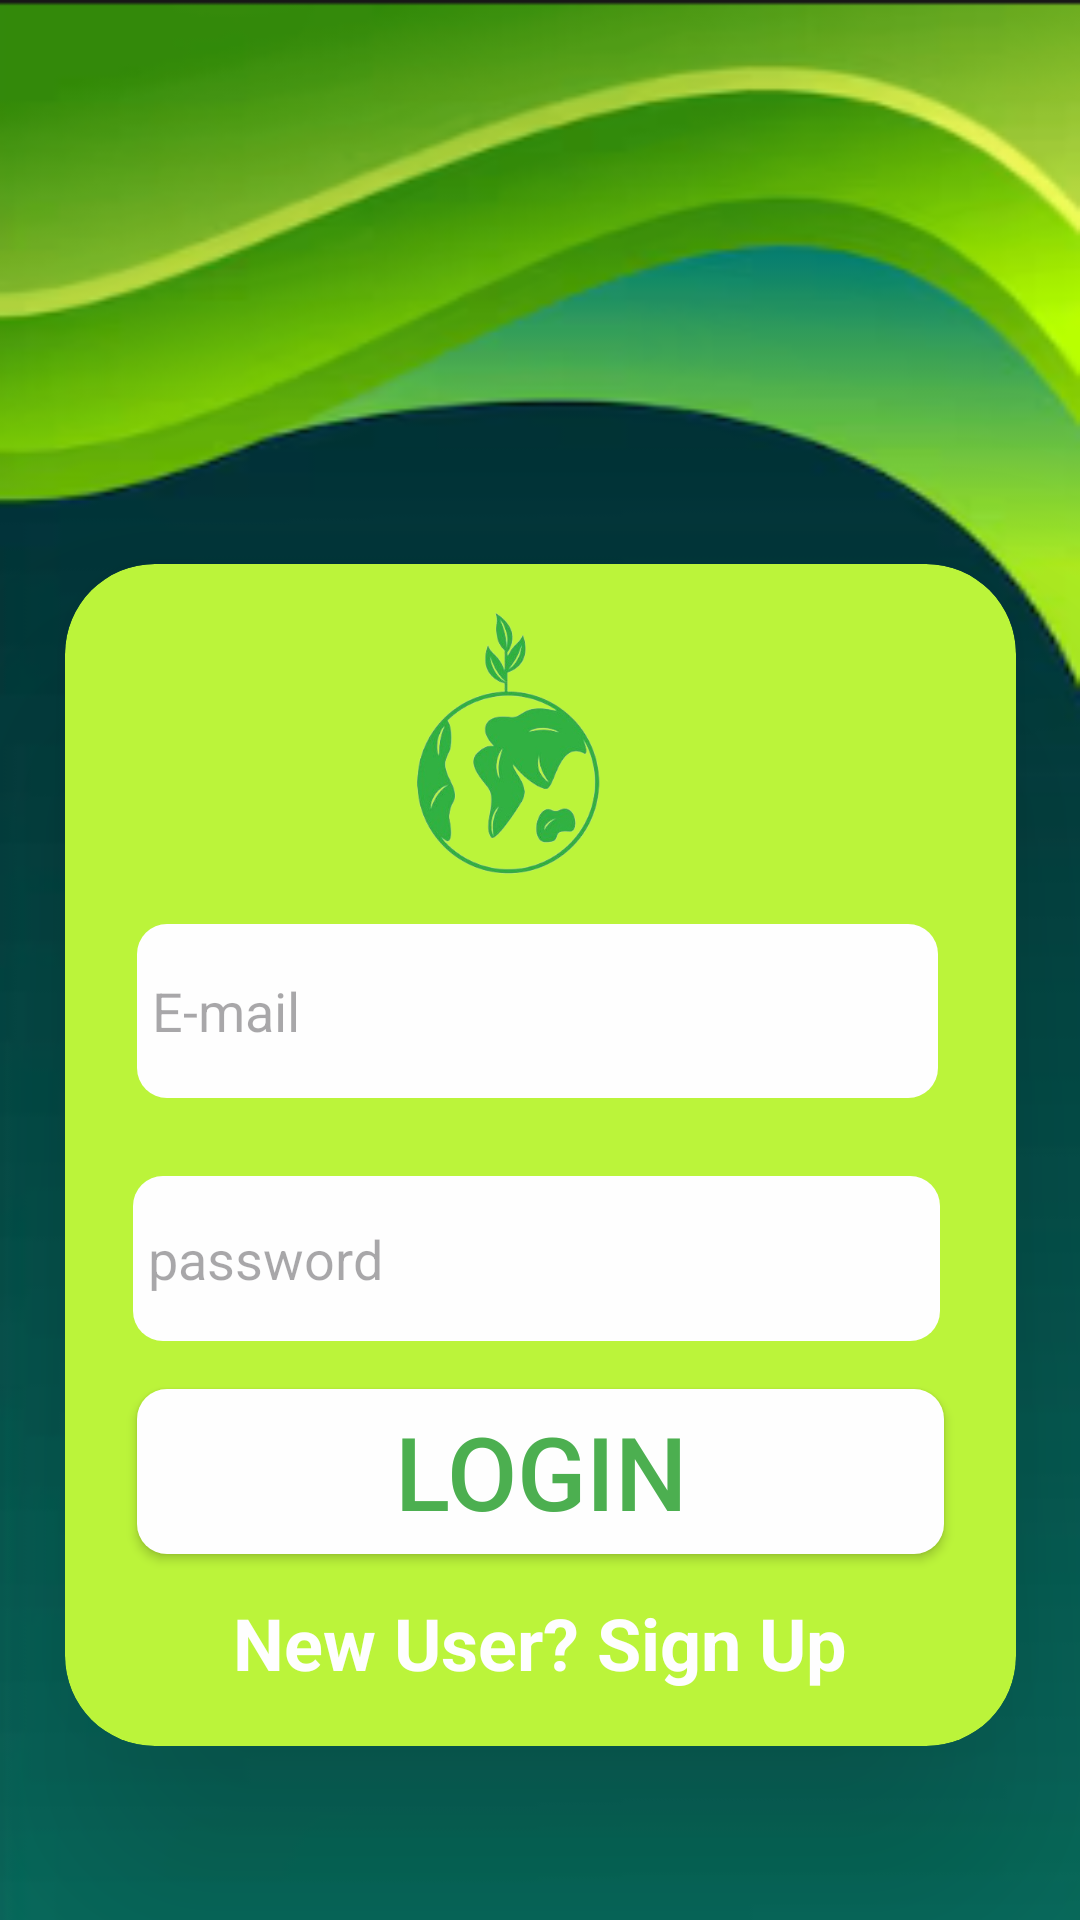

Here is an Android app screen rendered from its layout file. Give the layout XML and the strings, colors and styles it references.
<!-- AndroidManifest.xml: application theme Theme.GreenCart -->
<!-- res/layout/activity_main.xml -->
<?xml version="1.0" encoding="utf-8"?>
<androidx.constraintlayout.widget.ConstraintLayout xmlns:android="http://schemas.android.com/apk/res/android"
    xmlns:app="http://schemas.android.com/apk/res-auto"
    xmlns:tools="http://schemas.android.com/tools"
    android:id="@+id/main"
    android:layout_width="match_parent"
    android:layout_height="match_parent"
    android:background="@drawable/theam"
    android:elevation="5dp"
    tools:context=".MainActivity">

    <androidx.cardview.widget.CardView
        android:layout_width="317dp"
        android:layout_height="394dp"
        android:layout_marginTop="188dp"
        android:animationCache="false"
        android:background="#BBF43A"
        android:backgroundTint="#BBF43A"
        android:elevation="30dp"
        app:cardCornerRadius="30dp"
        app:cardElevation="50dp"
        app:layout_constraintEnd_toEndOf="parent"
        app:layout_constraintStart_toStartOf="parent"
        app:layout_constraintTop_toTopOf="parent" >

        <androidx.constraintlayout.widget.ConstraintLayout
            android:layout_width="match_parent"
            android:layout_height="match_parent">

            <android.widget.Button
                android:id="@+id/login"
                android:layout_width="269dp"
                android:layout_height="55dp"
                android:layout_marginBottom="64dp"
                android:background="@drawable/button4gradient"
                android:text="login"
                android:textColor="#4CAF50"
                android:textSize="34sp"
                app:cornerRadius="30dp"
                app:layout_constraintBottom_toBottomOf="parent"
                app:layout_constraintEnd_toEndOf="parent"
                app:layout_constraintStart_toStartOf="parent" />

            <EditText
                android:id="@+id/email"
                android:layout_width="267dp"
                android:layout_height="58dp"
                android:layout_marginStart="24dp"
                android:layout_marginTop="120dp"
                android:background="@drawable/button4gradient"
                android:ems="10"
                android:hint="E-mail"
                android:inputType="text"
                android:paddingLeft="5dp"
                app:layout_constraintStart_toStartOf="parent"
                app:layout_constraintTop_toTopOf="parent" />

            <EditText
                android:id="@+id/pass"
                android:layout_width="269dp"
                android:layout_height="55dp"
                android:layout_marginBottom="16dp"
                android:background="@drawable/button4gradient"
                android:ems="10"
                android:hint="password"
                android:inputType="textPassword"
                android:paddingLeft="5dp"
                app:layout_constraintBottom_toTopOf="@+id/login"
                app:layout_constraintEnd_toEndOf="@+id/email"
                app:layout_constraintHorizontal_bias="0.714"
                app:layout_constraintStart_toStartOf="@+id/email" />

            <ImageView
                android:id="@+id/imageView2"
                android:layout_width="141dp"
                android:layout_height="120dp"
                app:layout_constraintBottom_toTopOf="@+id/email"
                app:layout_constraintEnd_toEndOf="parent"
                app:layout_constraintHorizontal_bias="0.443"
                app:layout_constraintStart_toStartOf="parent"
                app:srcCompat="@drawable/applogo" />

            <TextView
                android:id="@+id/newuser"
                android:layout_width="225dp"
                android:layout_height="37dp"
                android:layout_marginBottom="16dp"
                android:gravity="center"
                android:text="New User? Sign Up"
                android:textColor="#FEFEFE"
                android:textSize="24sp"
                android:textStyle="bold"
                app:layout_constraintBottom_toBottomOf="parent"
                app:layout_constraintEnd_toEndOf="parent"
                app:layout_constraintStart_toStartOf="parent" />
        </androidx.constraintlayout.widget.ConstraintLayout>
    </androidx.cardview.widget.CardView>

</androidx.constraintlayout.widget.ConstraintLayout>
<!-- resources referenced by this layout -->
<resources>
  <!-- drawable applogo: png bitmap (drawable, 77555 bytes) -->
  <!-- drawable button4gradient (drawable) -->
  <?xml version="1.0" encoding="utf-8"?>
  <shape xmlns:android="http://schemas.android.com/apk/res/android">
  <corners
      android:radius="10dp"/>
      <solid
          android:color="#FEFEFE"/>
  </shape>
  <!-- drawable theam: png bitmap (drawable, 40207 bytes) -->
  <style name="Theme.GreenCart" parent="Base.Theme.GreenCart" />
  <style name="Base.Theme.GreenCart" parent="Theme.Material3.DayNight.NoActionBar">
          
          
      </style>
</resources>
